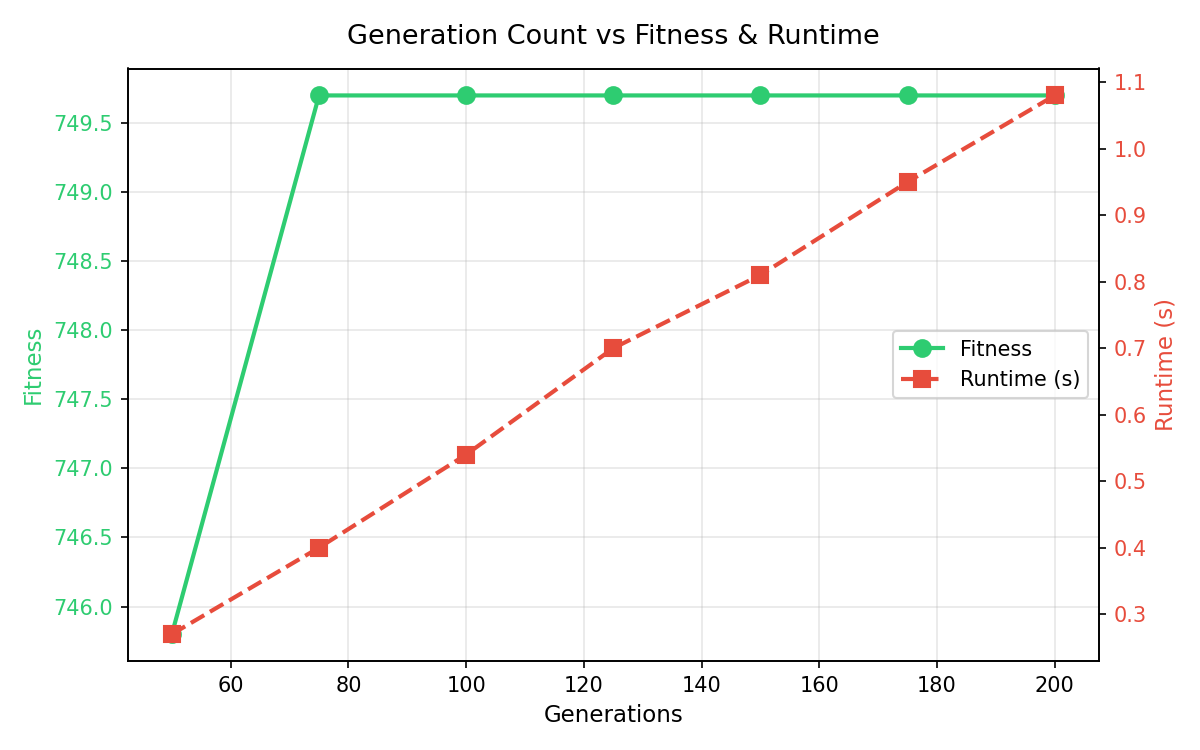

The file beside this chart, header and first rows:
Generations, Fitness, Interest, TotalTime_h, NumLandmarks, Runtime_s
50, 745.8, 113.5, 7.89, 15, 0.27
75, 749.7, 113.5, 7.83, 15, 0.4
100, 749.7, 113.5, 7.83, 15, 0.54
125, 749.7, 113.5, 7.83, 15, 0.7
150, 749.7, 113.5, 7.83, 15, 0.81
175, 749.7, 113.5, 7.83, 15, 0.95
200, 749.7, 113.5, 7.83, 15, 1.08
